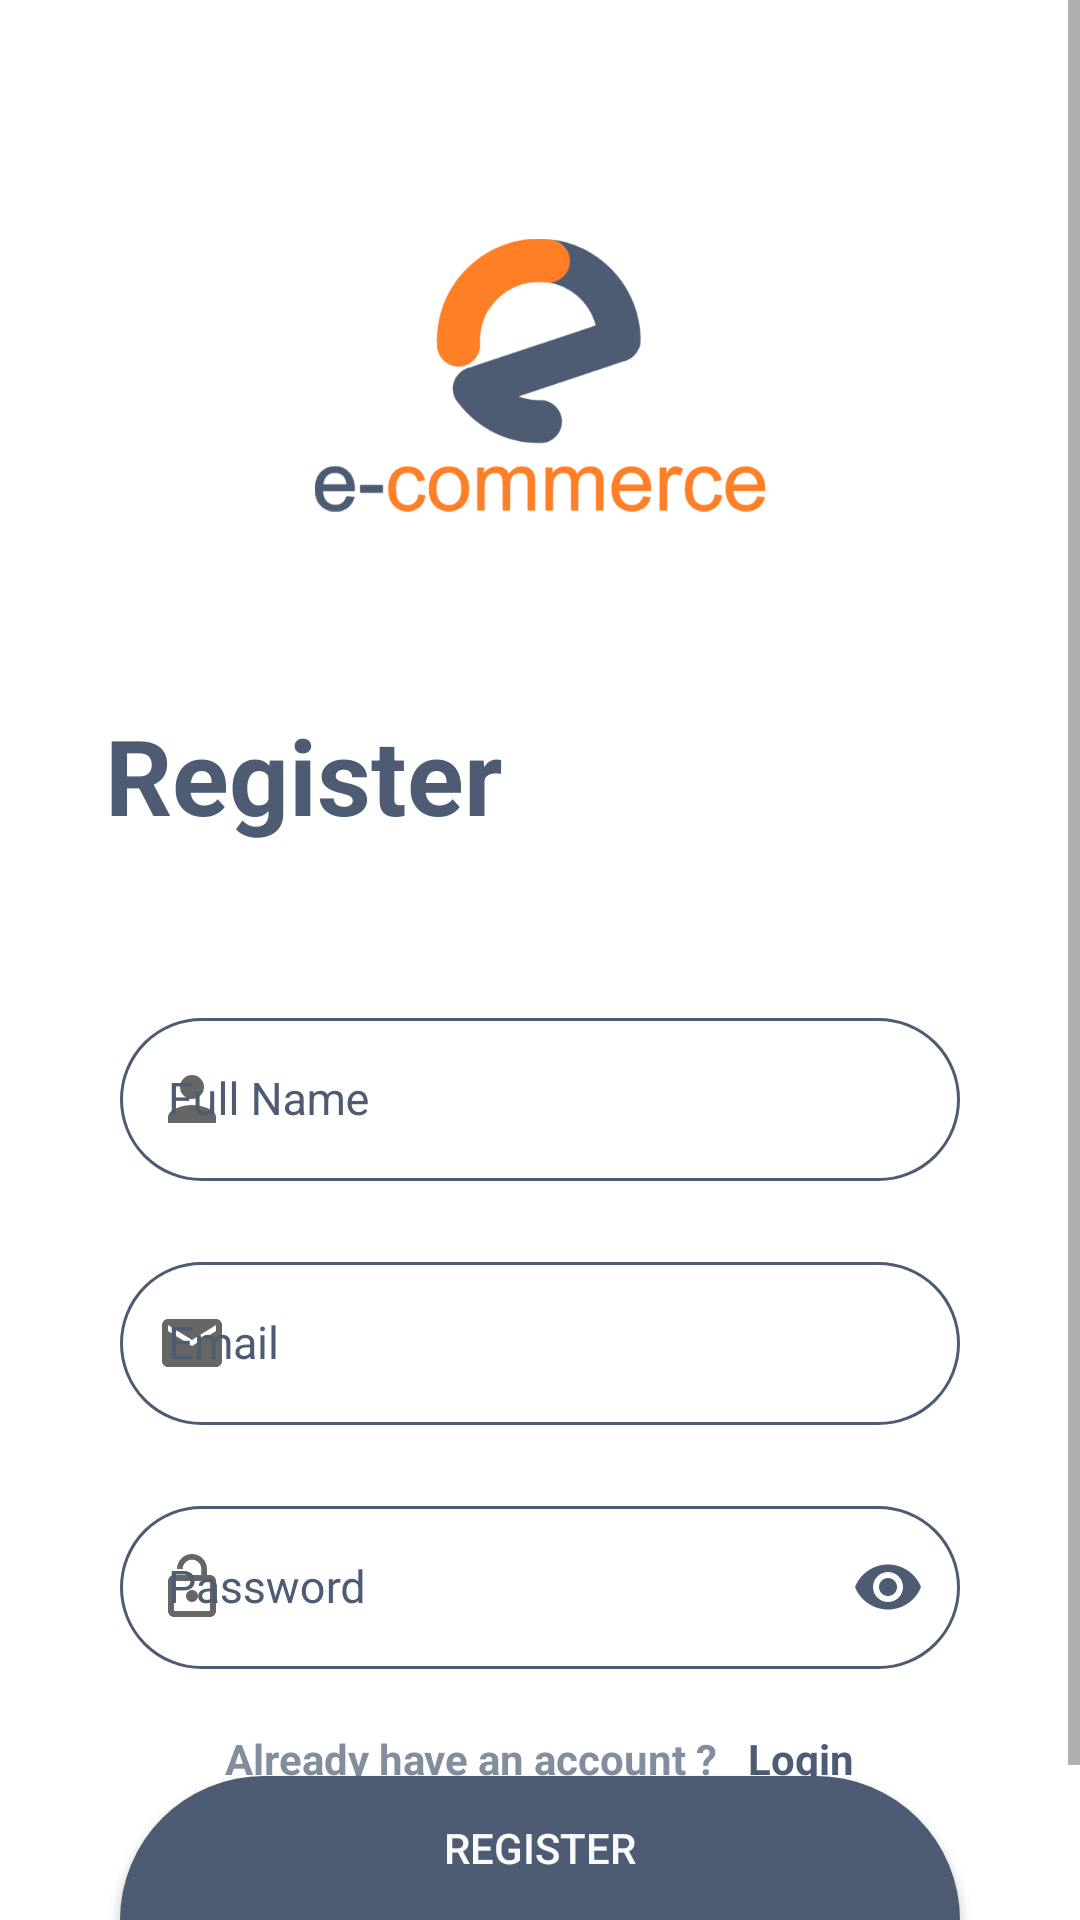

Here is an Android app screen rendered from its layout file. Give the layout XML and the strings, colors and styles it references.
<!-- AndroidManifest.xml: application theme Theme.ECommerce -->
<!-- res/layout/activity_register.xml -->
<?xml version="1.0" encoding="utf-8"?>
<layout xmlns:android="http://schemas.android.com/apk/res/android"
    xmlns:app="http://schemas.android.com/apk/res-auto"
    xmlns:tools="http://schemas.android.com/tools">

    <data>

    </data>

    <RelativeLayout
        android:layout_width="match_parent"
        android:layout_height="match_parent"
        tools:context=".Activity.Register">

        <Button
            android:id="@+id/btn_Register"
            android:layout_width="match_parent"
            android:layout_height="wrap_content"
            android:layout_alignParentBottom="true"
            android:layout_centerHorizontal="true"
            android:layout_marginStart="40dp"
            android:layout_marginEnd="40dp"
            android:background="@drawable/btn_login_register"
            android:text="@string/register"
            android:textColor="@color/offWhite"
            tools:ignore="DuplicateSpeakableTextCheck" />

        <ScrollView
            android:id="@+id/scroll"
            android:layout_width="match_parent"
            android:layout_height="match_parent"
            android:layout_above="@id/btn_Register"
            android:fillViewport="true">

            <androidx.constraintlayout.widget.ConstraintLayout
                android:layout_width="match_parent"
                android:layout_height="wrap_content">

                <ImageView
                    android:id="@+id/img"
                    android:layout_width="150dp"
                    android:layout_height="150dp"
                    android:layout_marginTop="50dp"
                    android:contentDescription="@string/todo"
                    android:src="@drawable/logo"
                    app:layout_constraintBottom_toTopOf="@id/linear"
                    app:layout_constraintEnd_toEndOf="parent"
                    app:layout_constraintStart_toStartOf="parent"
                    app:layout_constraintTop_toTopOf="parent" />

                <LinearLayout
                    android:id="@+id/linear"
                    android:layout_width="match_parent"
                    android:layout_height="wrap_content"
                    android:layout_marginTop="35dp"
                    android:orientation="vertical"
                    app:layout_constraintStart_toStartOf="parent"
                    app:layout_constraintTop_toBottomOf="@id/img">

                    <TextView
                        android:layout_width="match_parent"
                        android:layout_height="wrap_content"
                        android:layout_marginStart="35dp"
                        android:text="@string/register"
                        android:textColor="@color/grey"
                        android:textSize="35sp"
                        android:textStyle="bold" />

                    <View
                        android:layout_width="90dp"
                        android:layout_height="3dp"
                        android:layout_marginStart="35dp"
                        android:layout_marginTop="8dp"
                        android:background="@drawable/custom_view" />

                </LinearLayout>

                <com.google.android.material.textfield.TextInputLayout
                    android:id="@+id/ed_FullName"
                    style="@style/TextInputLayout"
                    android:layout_width="match_parent"
                    android:layout_height="wrap_content"
                    android:layout_marginStart="40dp"
                    android:layout_marginTop="40dp"
                    android:layout_marginEnd="40dp"
                    android:hint="@string/full_name"
                    app:boxCornerRadiusBottomEnd="30dp"
                    app:boxCornerRadiusBottomStart="30dp"
                    app:boxCornerRadiusTopEnd="30dp"
                    app:boxCornerRadiusTopStart="30dp"
                    app:errorEnabled="true"
                    app:errorTextAppearance="@style/ErrorAppearance"
                    app:hintAnimationEnabled="true"
                    app:hintEnabled="true"
                    app:hintTextAppearance="@style/HintAppearance"
                    app:layout_constraintEnd_toEndOf="parent"
                    app:layout_constraintStart_toStartOf="parent"
                    app:layout_constraintTop_toBottomOf="@id/linear"
                    app:startIconDrawable="@drawable/ic_user">

                    <com.google.android.material.textfield.TextInputEditText
                        style="@style/HintAppearance"
                        android:layout_width="match_parent"
                        android:layout_height="wrap_content"
                        android:inputType="text"
                        android:textAppearance="@style/HintAppearance" />

                </com.google.android.material.textfield.TextInputLayout>

                <com.google.android.material.textfield.TextInputLayout
                    android:id="@+id/ed_email"
                    style="@style/TextInputLayout"
                    android:layout_width="match_parent"
                    android:layout_height="wrap_content"
                    android:layout_marginStart="40dp"
                    android:layout_marginEnd="40dp"
                    android:hint="@string/email"
                    app:boxCornerRadiusBottomEnd="30dp"
                    app:boxCornerRadiusBottomStart="30dp"
                    app:boxCornerRadiusTopEnd="30dp"
                    app:boxCornerRadiusTopStart="30dp"
                    app:errorEnabled="true"
                    app:errorTextAppearance="@style/ErrorAppearance"
                    app:hintAnimationEnabled="true"
                    app:hintEnabled="true"
                    app:hintTextAppearance="@style/HintAppearance"
                    app:layout_constraintEnd_toEndOf="parent"
                    app:layout_constraintStart_toStartOf="parent"
                    app:layout_constraintTop_toBottomOf="@id/ed_FullName"
                    app:startIconDrawable="@drawable/ic_email">

                    <com.google.android.material.textfield.TextInputEditText
                        style="@style/HintAppearance"
                        android:layout_width="match_parent"
                        android:layout_height="wrap_content"
                        android:inputType="textEmailAddress"
                        android:textAppearance="@style/HintAppearance" />

                </com.google.android.material.textfield.TextInputLayout>

                <com.google.android.material.textfield.TextInputLayout
                    android:id="@+id/ed_password"
                    style="@style/TextInputLayout"
                    android:layout_width="match_parent"
                    android:layout_height="wrap_content"
                    android:layout_marginStart="40dp"
                    android:layout_marginEnd="40dp"
                    android:hint="@string/password"
                    app:boxCornerRadiusBottomEnd="30dp"
                    app:boxCornerRadiusBottomStart="30dp"
                    app:boxCornerRadiusTopEnd="30dp"
                    app:boxCornerRadiusTopStart="30dp"
                    app:errorEnabled="true"
                    app:errorTextAppearance="@style/ErrorAppearance"
                    app:hintAnimationEnabled="true"
                    app:hintEnabled="true"
                    app:hintTextAppearance="@style/HintAppearance"
                    app:layout_constraintEnd_toEndOf="parent"
                    app:layout_constraintStart_toStartOf="parent"
                    app:layout_constraintTop_toBottomOf="@id/ed_email"
                    app:passwordToggleEnabled="true"
                    app:passwordToggleTint="@color/grey"
                    app:startIconDrawable="@drawable/ic_password">

                    <com.google.android.material.textfield.TextInputEditText
                        style="@style/HintAppearance"
                        android:layout_width="match_parent"
                        android:layout_height="wrap_content"
                        android:inputType="textPassword"
                        android:textAppearance="@style/HintAppearance" />

                </com.google.android.material.textfield.TextInputLayout>

                <LinearLayout
                    android:layout_width="match_parent"
                    android:layout_height="wrap_content"
                    android:layout_marginStart="40dp"
                    android:layout_marginEnd="40dp"
                    android:gravity="center"
                    android:orientation="horizontal"
                    android:weightSum="2"
                    app:layout_constraintEnd_toEndOf="parent"
                    app:layout_constraintStart_toStartOf="parent"
                    app:layout_constraintTop_toBottomOf="@id/ed_password">

                    <TextView
                        android:layout_width="wrap_content"
                        android:layout_height="wrap_content"
                        android:layout_marginEnd="5dp"
                        android:gravity="center"
                        android:text="@string/already_have_an_account"
                        android:textColor="#B34D5C73"
                        android:textStyle="bold" />

                    <TextView
                        android:id="@+id/tv_Login"
                        android:layout_width="wrap_content"
                        android:layout_height="wrap_content"
                        android:layout_marginStart="5dp"
                        android:gravity="center"
                        android:text="@string/login"
                        android:textColor="@color/grey"
                        android:textStyle="bold" />

                </LinearLayout>

            </androidx.constraintlayout.widget.ConstraintLayout>

        </ScrollView>

    </RelativeLayout>
</layout>
<!-- resources referenced by this layout -->
<resources>
  <color name="grey">#4D5C73</color>
  <color name="offWhite">#FAFAFA</color>
  <!-- drawable btn_login_register (drawable) -->
  <?xml version="1.0" encoding="utf-8"?>
  <shape xmlns:android="http://schemas.android.com/apk/res/android">
  
      <solid android:color="@color/grey"/>
      <corners android:topLeftRadius="50dp"
          android:topRightRadius="50dp"/>
  
  </shape>
  <!-- drawable ic_email (drawable) -->
  <vector android:height="24dp" android:tint="#4D5C73"
      android:viewportHeight="24" android:viewportWidth="24"
      android:width="24dp" xmlns:android="http://schemas.android.com/apk/res/android">
      <path android:fillColor="@android:color/white" android:pathData="M20,4L4,4c-1.1,0 -1.99,0.9 -1.99,2L2,18c0,1.1 0.9,2 2,2h16c1.1,0 2,-0.9 2,-2L22,6c0,-1.1 -0.9,-2 -2,-2zM20,8l-8,5 -8,-5L4,6l8,5 8,-5v2z"/>
  </vector>
  <!-- drawable ic_password (drawable) -->
  <vector android:height="24dp" android:tint="#4D5C73"
      android:viewportHeight="24" android:viewportWidth="24"
      android:width="24dp" xmlns:android="http://schemas.android.com/apk/res/android">
      <path android:fillColor="@android:color/white" android:pathData="M12,17c1.1,0 2,-0.9 2,-2s-0.9,-2 -2,-2 -2,0.9 -2,2 0.9,2 2,2zM18,8h-1L17,6c0,-2.76 -2.24,-5 -5,-5S7,3.24 7,6h1.9c0,-1.71 1.39,-3.1 3.1,-3.1 1.71,0 3.1,1.39 3.1,3.1v2L6,8c-1.1,0 -2,0.9 -2,2v10c0,1.1 0.9,2 2,2h12c1.1,0 2,-0.9 2,-2L20,10c0,-1.1 -0.9,-2 -2,-2zM18,20L6,20L6,10h12v10z"/>
  </vector>
  <!-- drawable ic_user (drawable) -->
  <vector android:height="24dp" android:tint="#4D5C73"
      android:viewportHeight="24" android:viewportWidth="24"
      android:width="24dp" xmlns:android="http://schemas.android.com/apk/res/android">
      <path android:fillColor="@android:color/white" android:pathData="M12,12c2.21,0 4,-1.79 4,-4s-1.79,-4 -4,-4 -4,1.79 -4,4 1.79,4 4,4zM12,14c-2.67,0 -8,1.34 -8,4v2h16v-2c0,-2.66 -5.33,-4 -8,-4z"/>
  </vector>
  <!-- drawable logo: png bitmap (drawable-hdpi, 19611 bytes) -->
  <string name="already_have_an_account">Already have an account ?</string>
  <string name="email">Email</string>
  <string name="full_name">Full Name</string>
  <string name="login">Login</string>
  <string name="password">Password</string>
  <string name="register">Register</string>
  <string name="todo">TODO</string>
  <style name="ErrorAppearance" parent="TextAppearance.Design.Error">
  
          <item name="android:textSize">12sp</item>
          <item name="android:textColor">#931a25</item>
  
      </style>
  <style name="HintAppearance" parent="TextAppearance.Design.Hint">
  
          <item name="android:textSize">15sp</item>
          <item name="android:textColor">@color/grey</item>
  
      </style>
  <style name="TextInputLayout" parent="Widget.MaterialComponents.TextInputLayout.OutlinedBox">
  
          <item name="android:textColorHint">@color/grey</item>
          <item name="boxStrokeColor">@color/grey</item>
  
      </style>
  <style name="Theme.ECommerce" parent="Theme.MaterialComponents.DayNight.NoActionBar">
          
          <item name="colorPrimary">@color/purple_500</item>
          <item name="colorPrimaryVariant">@color/purple_700</item>
          <item name="colorOnPrimary">@color/white</item>
          
          <item name="colorSecondary">@color/teal_200</item>
          <item name="colorSecondaryVariant">@color/teal_700</item>
          <item name="colorOnSecondary">@color/black</item>
          
          <item name="android:statusBarColor" tools:targetApi="l">@color/grey</item>
          
          <item name="android:navigationBarColor" tools:targetApi="l">@color/grey</item>
          
      </style>
  <color name="purple_500">#4D5C73</color>
  <color name="purple_700">#4D5C73</color>
  <color name="white">#FFFFFFFF</color>
  <color name="teal_200">#FF03DAC5</color>
  <color name="teal_700">#FF018786</color>
  <color name="black">#FF000000</color>
</resources>
